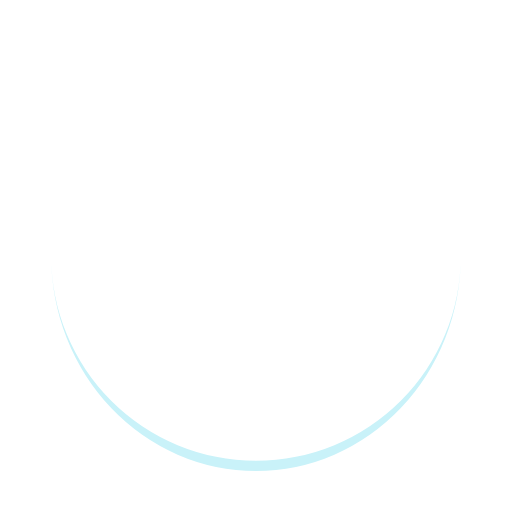
t = 0.00 s
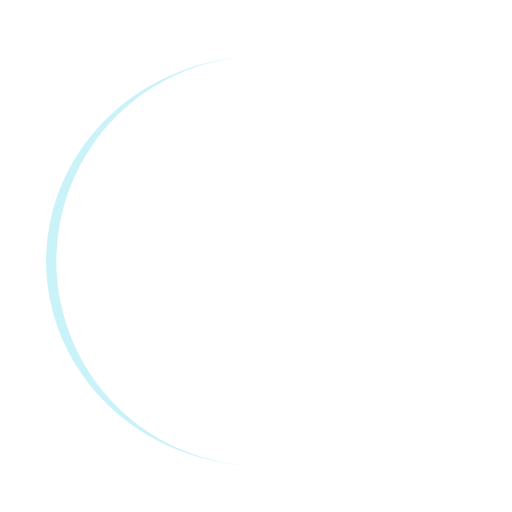
t = 0.25 s
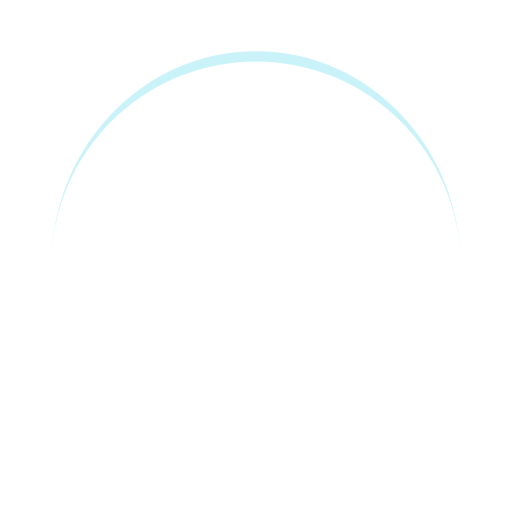
t = 0.50 s
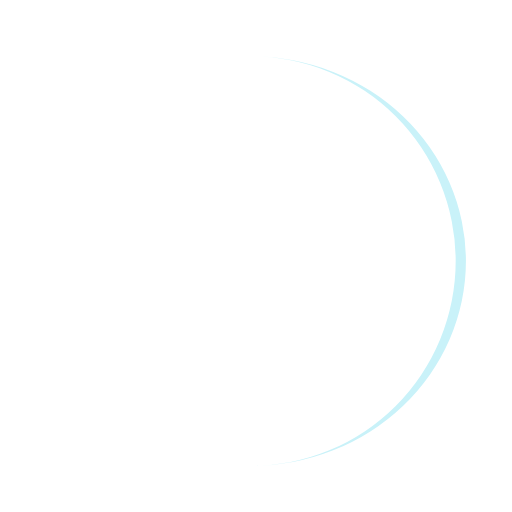
t = 0.75 s

The animated SVG that drew these frames (rendered in a browser with its animation timeline set to each time). Animation: 1 SMIL element (animateTransform=1); one cycle of 1.00 s, repeats indefinitely.

<svg xmlns="http://www.w3.org/2000/svg" viewBox="0 0 100 100" preserveAspectRatio="xMidYMid" width="200" height="200" style="shape-rendering: auto; display: block;" xmlns:xlink="http://www.w3.org/1999/xlink">
  <g>
    <path stroke="none" fill="#c9f2f9" d="M10 50A40 40 0 0 0 90 50A40 42 0 0 1 10 50">
      <animateTransform values="0 50 51;360 50 51" keyTimes="0;1" repeatCount="indefinite" dur="1s" type="rotate" attributeName="transform"></animateTransform>
    </path>
    <g></g>
  </g>
  <!-- [ldio] generated by https://loading.io -->
</svg>
